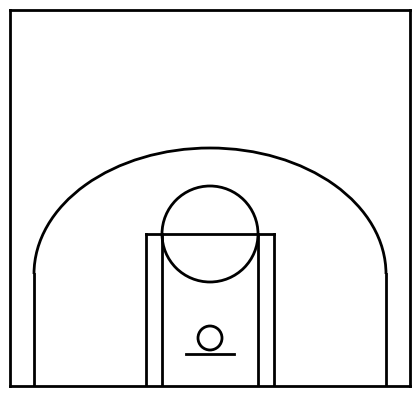

Generate this figure with matplotlib:
import matplotlib.pyplot as plt
import matplotlib.patches as patches
import matplotlib as mpl

def create_court(ax, color):
    
    # Short corner 3pt lines 
    ax.plot([-220, -220], [0, 140], linewidth=2, color=color)
    ax.plot([220, 220], [0, 140], linewidth=2, color=color)
 #3PT Arc
    ax.add_artist(mpl.patches.Arc((0, 140), 440, 315, theta1=0, theta2=180, facecolor='none', edgecolor=color, lw=2))
    
 # Lane and Key
    ax.plot([-80, -80], [0, 190], linewidth=2, color=color)
    ax.plot([80, 80], [0, 190], linewidth=2, color=color)
    ax.plot([-60, -60], [0, 190], linewidth=2, color=color)
    ax.plot([60, 60], [0, 190], linewidth=2, color=color)
    ax.plot([-80, 80], [190, 190], linewidth=2, color=color)
    ax.add_artist(mpl.patches.Circle((0, 190), 60, facecolor='none', edgecolor=color, lw=2))
    
# Rim
    ax.add_artist(mpl.patches.Circle((0, 60), 15, facecolor='none', edgecolor=color, lw=2))
    
# Backboard
    ax.plot([-30, 30], [40, 40], linewidth=2, color=color)
   # Remove ticks
    ax.set_xticks([])
    ax.set_yticks([])
    
# Set axis limits
    ax.set_xlim(-250, 250)
    ax.set_ylim(0, 470)
    
# General plot parameters
mpl.rcParams['font.family'] = 'Avenir'
mpl.rcParams['font.size'] = 18
mpl.rcParams['axes.linewidth'] = 2
# Draw basketball court
fig = plt.figure(figsize=(4, 3.76))
ax = fig.add_axes([0, 0, 1, 1])
ax = create_court(ax, 'black')
plt.show()
